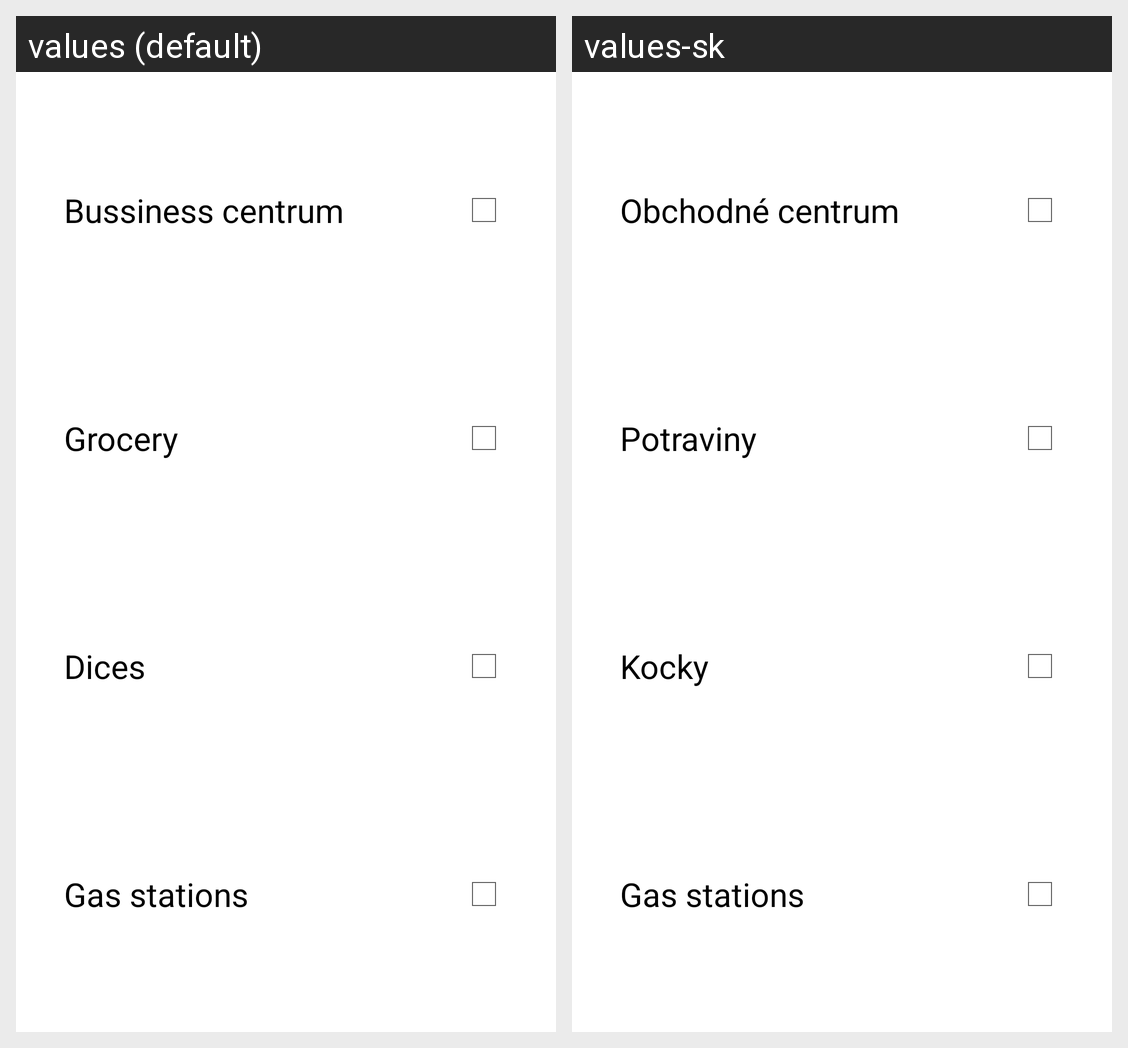

The Android screen above is rendered under two locales of the same app. Produce the string resources it draws, with the default and per-locale values.
Android screen res/layout/activity_player_property.xml rendered under 2 locales, left to right: values (default), values-sk. Device: Nexus 5 (rendered at 1080×1920; each locale shown at half size, 540×960, under a caption strip naming it); theme AppTheme.
Strings drawn on this screen, with the default value and each locale's value (text and hints the layout hard-codes, and strings that could not be matched under every locale, appear in the picture but are not listed):

activity_player_property_bussinesscentrum
  values: Bussiness centrum
  values-sk: Obchodné centrum

activity_player_property_grocery
  values: Grocery
  values-sk: Potraviny

activity_player_property_dices
  values: Dices
  values-sk: Kocky

activity_player_property_gasstations
  values: Gas stations
  values-sk: Gas stations
